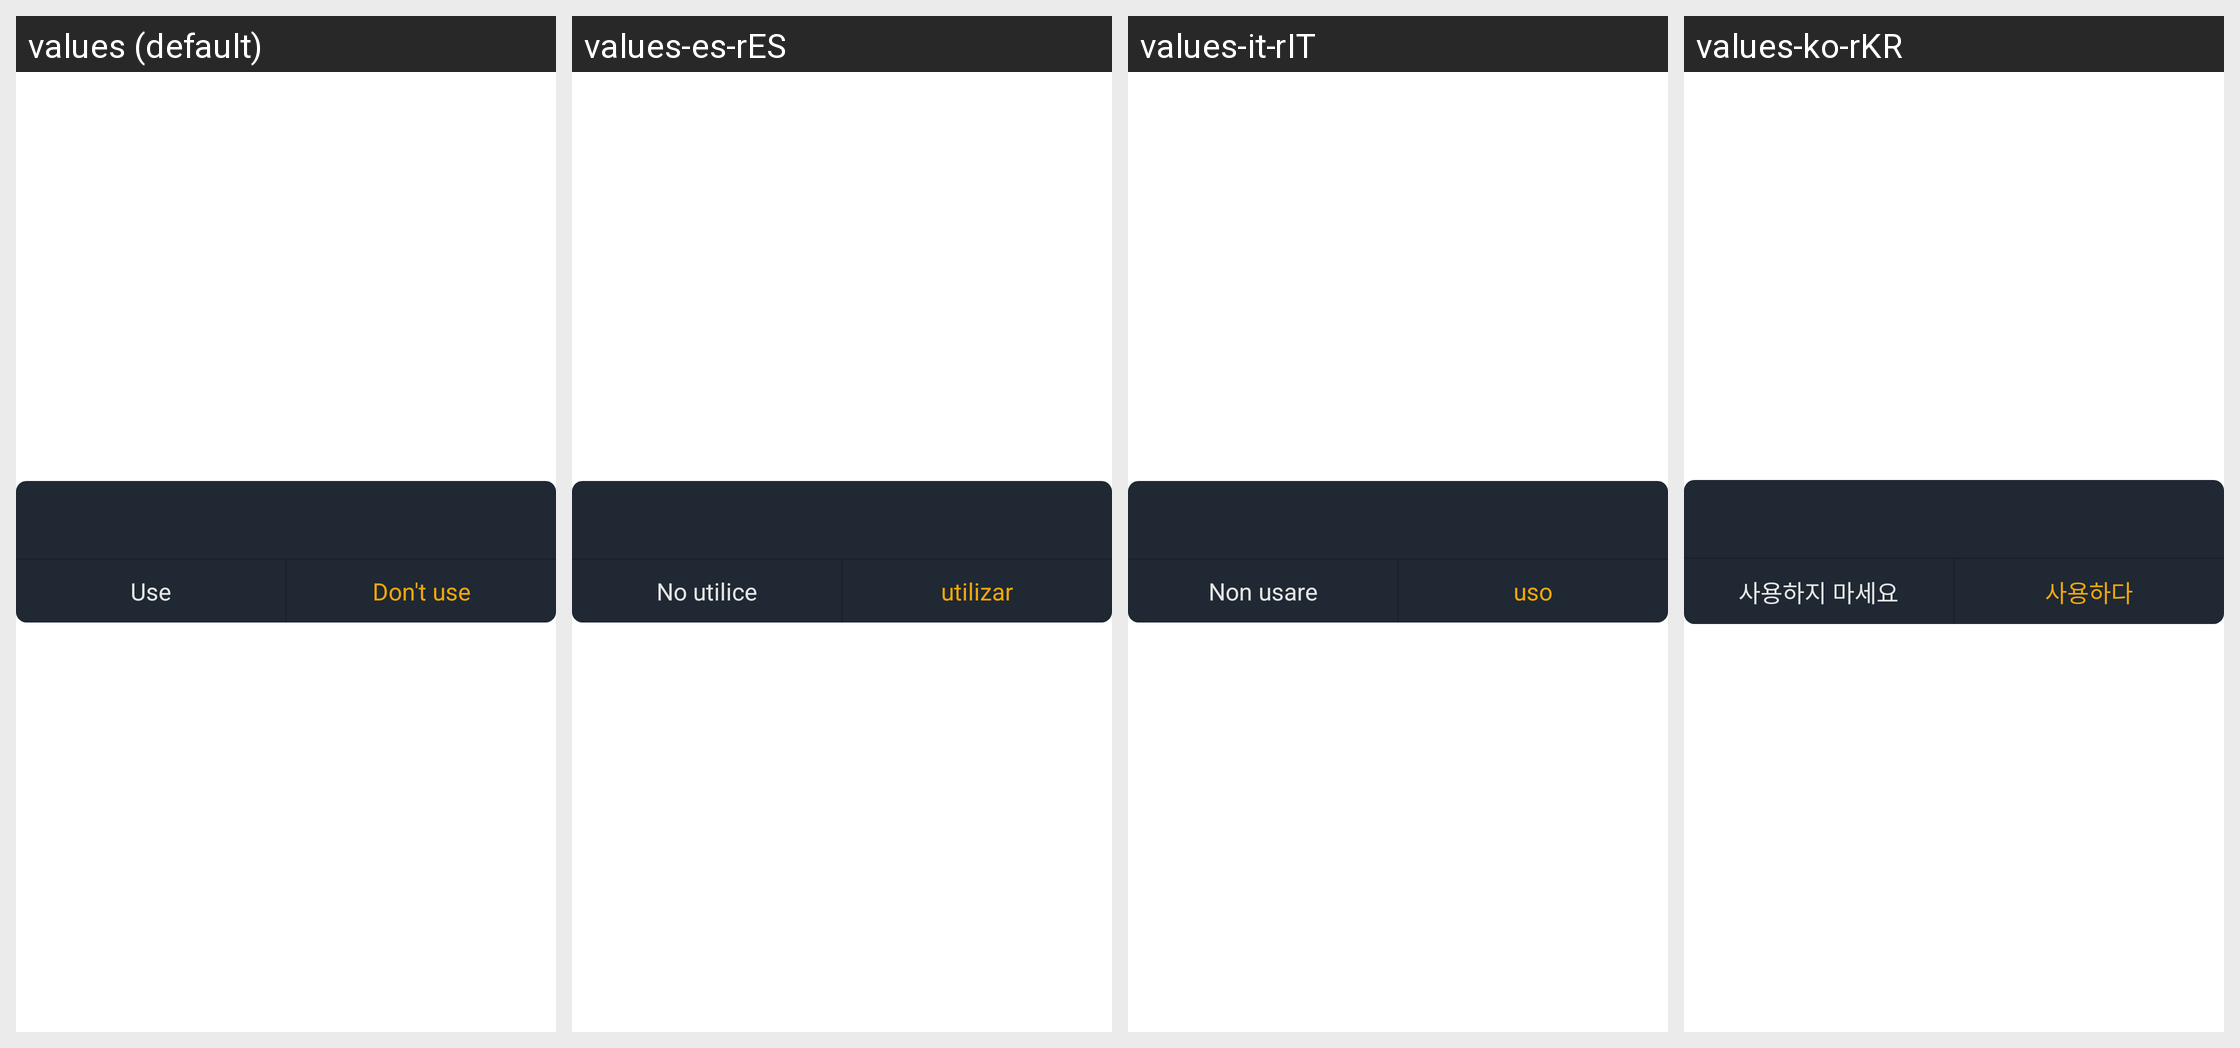

Strings drawn on this Android screen and how each of the app's shown locales translates them:
Android screen res/layout/dialog_common.xml rendered under 4 locales, left to right: values (default), values-es-rES, values-it-rIT, values-ko-rKR. Device: Nexus 5 (rendered at 1080×1920; each locale shown at half size, 540×960, under a caption strip naming it); theme AppTheme.StartingWindowTheme.
Other locales in the repository, not shown: values-de-rDE, values-fr-rFR, values-ja-rJP, values-zh-rCN, values-zh-rMO.
Strings drawn on this screen, with the default value and each locale's value (text and hints the layout hard-codes, and strings that could not be matched under every locale, appear in the picture but are not listed):

dialog_cancel
  values: Use
  values-es-rES: No utilice
  values-it-rIT: Non usare
  values-ko-rKR: 사용하지 마세요

dialog_confirm
  values: Don't use
  values-es-rES: utilizar
  values-it-rIT: uso
  values-ko-rKR: 사용하다
